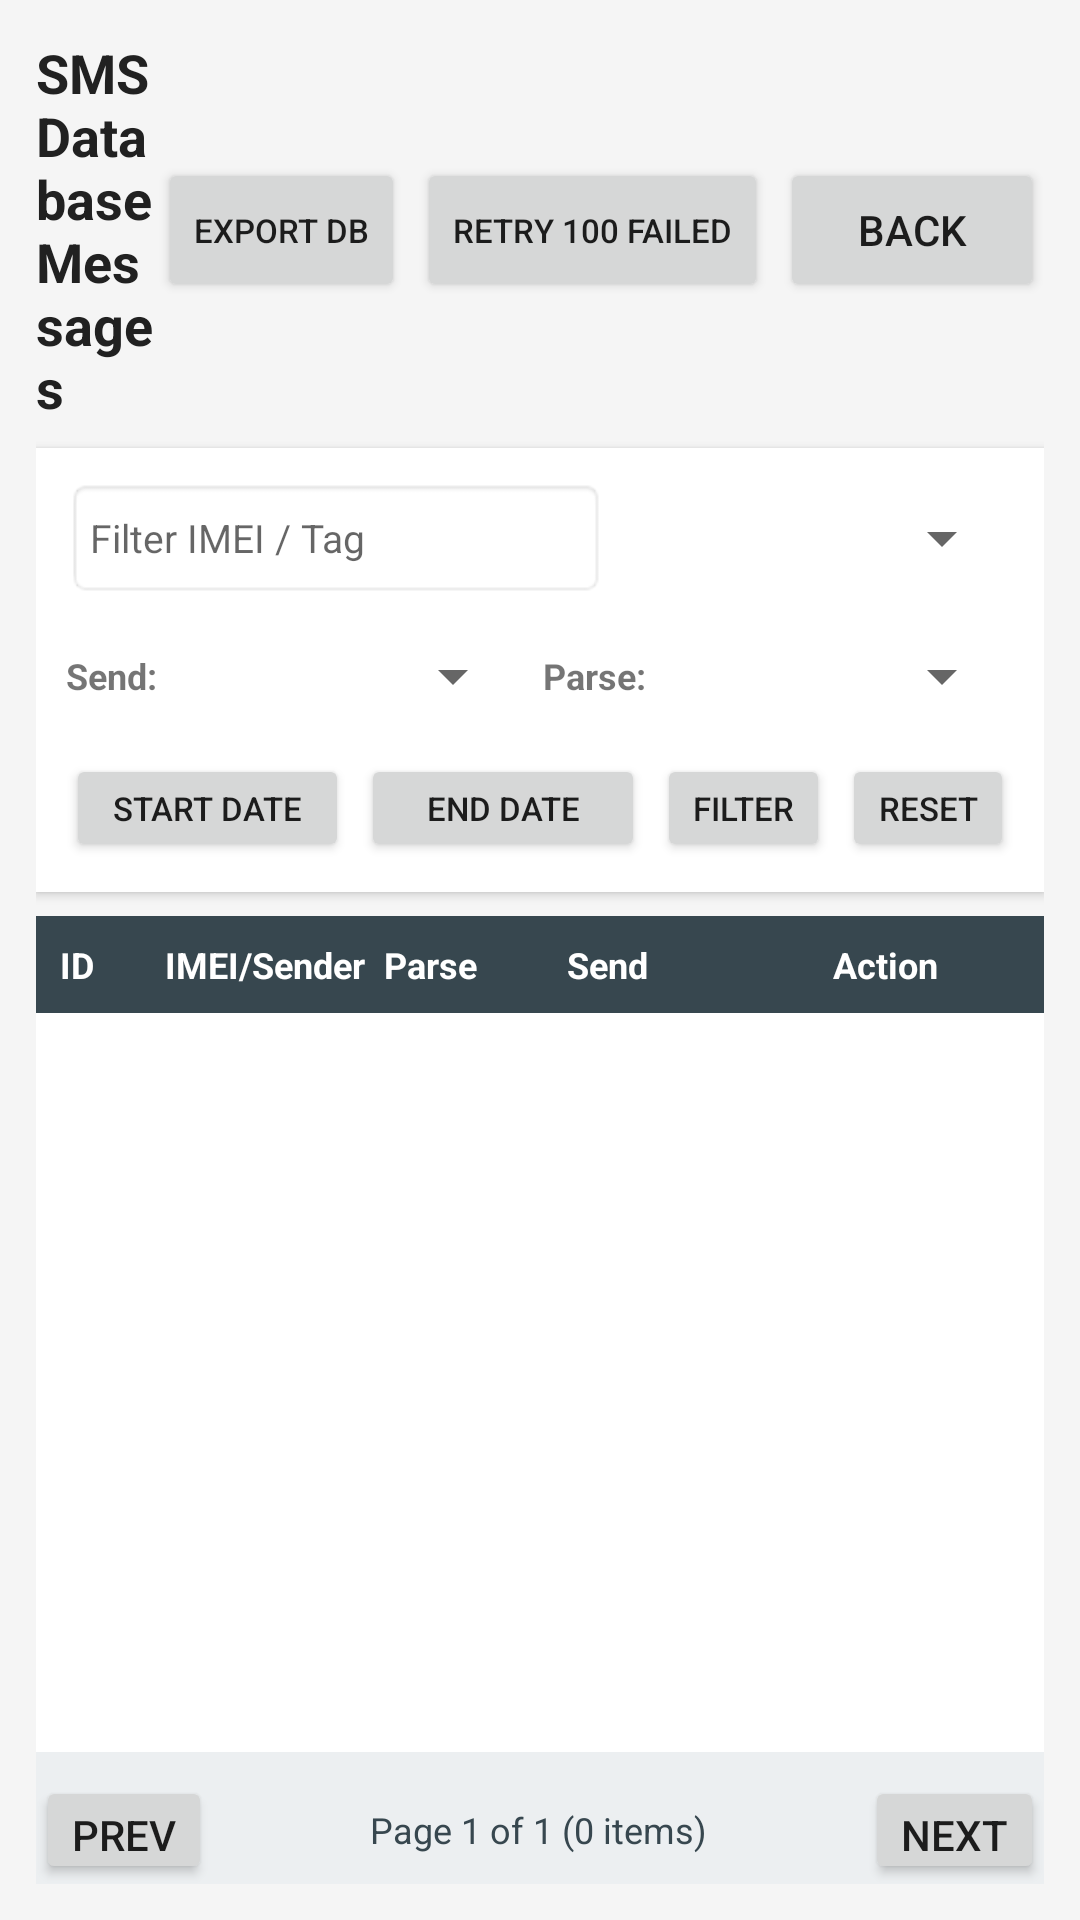

The Android layout XML behind this screen, and the referenced resources:
<!-- AndroidManifest.xml: application theme Theme.AppCompat.Light.DarkActionBar -->
<!-- res/layout/activity_sms_list.xml -->
<?xml version="1.0" encoding="utf-8"?>
<LinearLayout xmlns:android="http://schemas.android.com/apk/res/android"
    android:layout_width="match_parent"
    android:layout_height="match_parent"
    android:orientation="vertical"
    android:padding="12dp"
    android:background="#F5F5F5">

    
    <LinearLayout
        android:layout_width="match_parent"
        android:layout_height="wrap_content"
        android:orientation="horizontal"
        android:gravity="center_vertical"
        android:paddingBottom="8dp">

        <TextView
            android:layout_width="0dp"
            android:layout_height="wrap_content"
            android:layout_weight="1"
            android:text="SMS Database Messages"
            android:textSize="18sp"
            android:textStyle="bold"
            android:textColor="#212121" />

        <Button
            android:id="@+id/buttonExportDb"
            style="?android:attr/buttonStyleSmall"
            android:layout_width="wrap_content"
            android:layout_height="wrap_content"
            android:text="Export DB"
            android:textSize="11sp"
            android:layout_marginEnd="4dp" />

        <Button
            android:id="@+id/buttonRetryFailed100"
            style="?android:attr/buttonStyleSmall"
            android:layout_width="wrap_content"
            android:layout_height="wrap_content"
            android:text="Retry 100 Failed"
            android:textSize="11sp"
            android:layout_marginEnd="4dp" />

        <Button
            android:id="@+id/buttonBack"
            android:layout_width="wrap_content"
            android:layout_height="wrap_content"
            android:text="Back" />
    </LinearLayout>

    
    <LinearLayout
        android:layout_width="match_parent"
        android:layout_height="wrap_content"
        android:orientation="vertical"
        android:padding="10dp"
        android:background="@android:color/white"
        android:elevation="2dp"
        android:layout_marginBottom="8dp">

        
        <LinearLayout
            android:layout_width="match_parent"
            android:layout_height="wrap_content"
            android:orientation="horizontal"
            android:gravity="center_vertical"
            android:layout_marginBottom="6dp">

            <EditText
                android:id="@+id/editFilterImei"
                android:layout_width="0dp"
                android:layout_height="40dp"
                android:layout_weight="1"
                android:hint="Filter IMEI / Tag"
                android:textSize="13sp"
                android:paddingStart="8dp"
                android:paddingEnd="8dp"
                android:background="@android:drawable/editbox_background"
                android:inputType="text" />

            <Spinner
                android:id="@+id/spinnerSortOrder"
                android:layout_width="130dp"
                android:layout_height="40dp"
                android:layout_marginStart="6dp" />
        </LinearLayout>

        
        <LinearLayout
            android:layout_width="match_parent"
            android:layout_height="wrap_content"
            android:orientation="horizontal"
            android:gravity="center_vertical"
            android:layout_marginBottom="6dp">

            <TextView
                android:layout_width="wrap_content"
                android:layout_height="wrap_content"
                android:text="Send:"
                android:textSize="12sp"
                android:textStyle="bold" />

            <Spinner
                android:id="@+id/spinnerSendStatus"
                android:layout_width="0dp"
                android:layout_height="40dp"
                android:layout_weight="1"
                android:layout_marginStart="4dp" />

            <TextView
                android:layout_width="wrap_content"
                android:layout_height="wrap_content"
                android:text="Parse:"
                android:textSize="12sp"
                android:textStyle="bold"
                android:layout_marginStart="6dp" />

            <Spinner
                android:id="@+id/spinnerParseStatus"
                android:layout_width="0dp"
                android:layout_height="40dp"
                android:layout_weight="1"
                android:layout_marginStart="4dp" />
        </LinearLayout>

        
        <LinearLayout
            android:layout_width="match_parent"
            android:layout_height="wrap_content"
            android:orientation="horizontal"
            android:gravity="center_vertical">

            <Button
                android:id="@+id/buttonStartDate"
                style="?android:attr/buttonStyleSmall"
                android:layout_width="0dp"
                android:layout_height="36dp"
                android:layout_weight="1"
                android:text="Start Date"
                android:textSize="11sp" />

            <Button
                android:id="@+id/buttonEndDate"
                style="?android:attr/buttonStyleSmall"
                android:layout_width="0dp"
                android:layout_height="36dp"
                android:layout_weight="1"
                android:text="End Date"
                android:textSize="11sp"
                android:layout_marginStart="4dp" />

            <Button
                android:id="@+id/buttonApplyFilters"
                style="?android:attr/buttonStyleSmall"
                android:layout_width="wrap_content"
                android:layout_height="36dp"
                android:text="Filter"
                android:textSize="11sp"
                android:layout_marginStart="4dp" />

            <Button
                android:id="@+id/buttonResetFilters"
                style="?android:attr/buttonStyleSmall"
                android:layout_width="wrap_content"
                android:layout_height="36dp"
                android:text="Reset"
                android:textSize="11sp"
                android:layout_marginStart="4dp" />
        </LinearLayout>
    </LinearLayout>

    
    <LinearLayout
        android:layout_width="match_parent"
        android:layout_height="wrap_content"
        android:orientation="horizontal"
        android:background="#37474F"
        android:padding="8dp">

        <TextView
            android:layout_width="35dp"
            android:layout_height="wrap_content"
            android:text="ID"
            android:textColor="#FFFFFF"
            android:textSize="12sp"
            android:textStyle="bold" />

        <TextView
            android:layout_width="0dp"
            android:layout_height="wrap_content"
            android:layout_weight="1.2"
            android:text="IMEI/Sender"
            android:textColor="#FFFFFF"
            android:textSize="12sp"
            android:textStyle="bold" />

        <TextView
            android:layout_width="0dp"
            android:layout_height="wrap_content"
            android:layout_weight="1"
            android:text="Parse"
            android:textColor="#FFFFFF"
            android:textSize="12sp"
            android:textStyle="bold" />

        <TextView
            android:layout_width="0dp"
            android:layout_height="wrap_content"
            android:layout_weight="1"
            android:text="Send"
            android:textColor="#FFFFFF"
            android:textSize="12sp"
            android:textStyle="bold" />

        <TextView
            android:layout_width="90dp"
            android:layout_height="wrap_content"
            android:text="Action"
            android:textColor="#FFFFFF"
            android:textSize="12sp"
            android:textStyle="bold"
            android:gravity="center" />
    </LinearLayout>

    
    <ScrollView
        android:layout_width="match_parent"
        android:layout_height="0dp"
        android:layout_weight="1"
        android:background="@android:color/white">

        <LinearLayout
            android:id="@+id/containerTableRows"
            android:layout_width="match_parent"
            android:layout_height="wrap_content"
            android:orientation="vertical" />
    </ScrollView>

    
    <LinearLayout
        android:layout_width="match_parent"
        android:layout_height="wrap_content"
        android:orientation="horizontal"
        android:gravity="center_vertical"
        android:paddingTop="8dp"
        android:background="#ECEFF1">

        <Button
            android:id="@+id/buttonPrevPage"
            style="?android:attr/buttonStyleSmall"
            android:layout_width="wrap_content"
            android:layout_height="36dp"
            android:text="Prev" />

        <TextView
            android:id="@+id/textPageInfo"
            android:layout_width="0dp"
            android:layout_height="wrap_content"
            android:layout_weight="1"
            android:gravity="center"
            android:text="Page 1 of 1 (0 items)"
            android:textSize="12sp"
            android:textColor="#37474F" />

        <Button
            android:id="@+id/buttonNextPage"
            style="?android:attr/buttonStyleSmall"
            android:layout_width="wrap_content"
            android:layout_height="36dp"
            android:text="Next" />
    </LinearLayout>

</LinearLayout>
<!-- resources referenced by this layout -->
<resources>

</resources>
